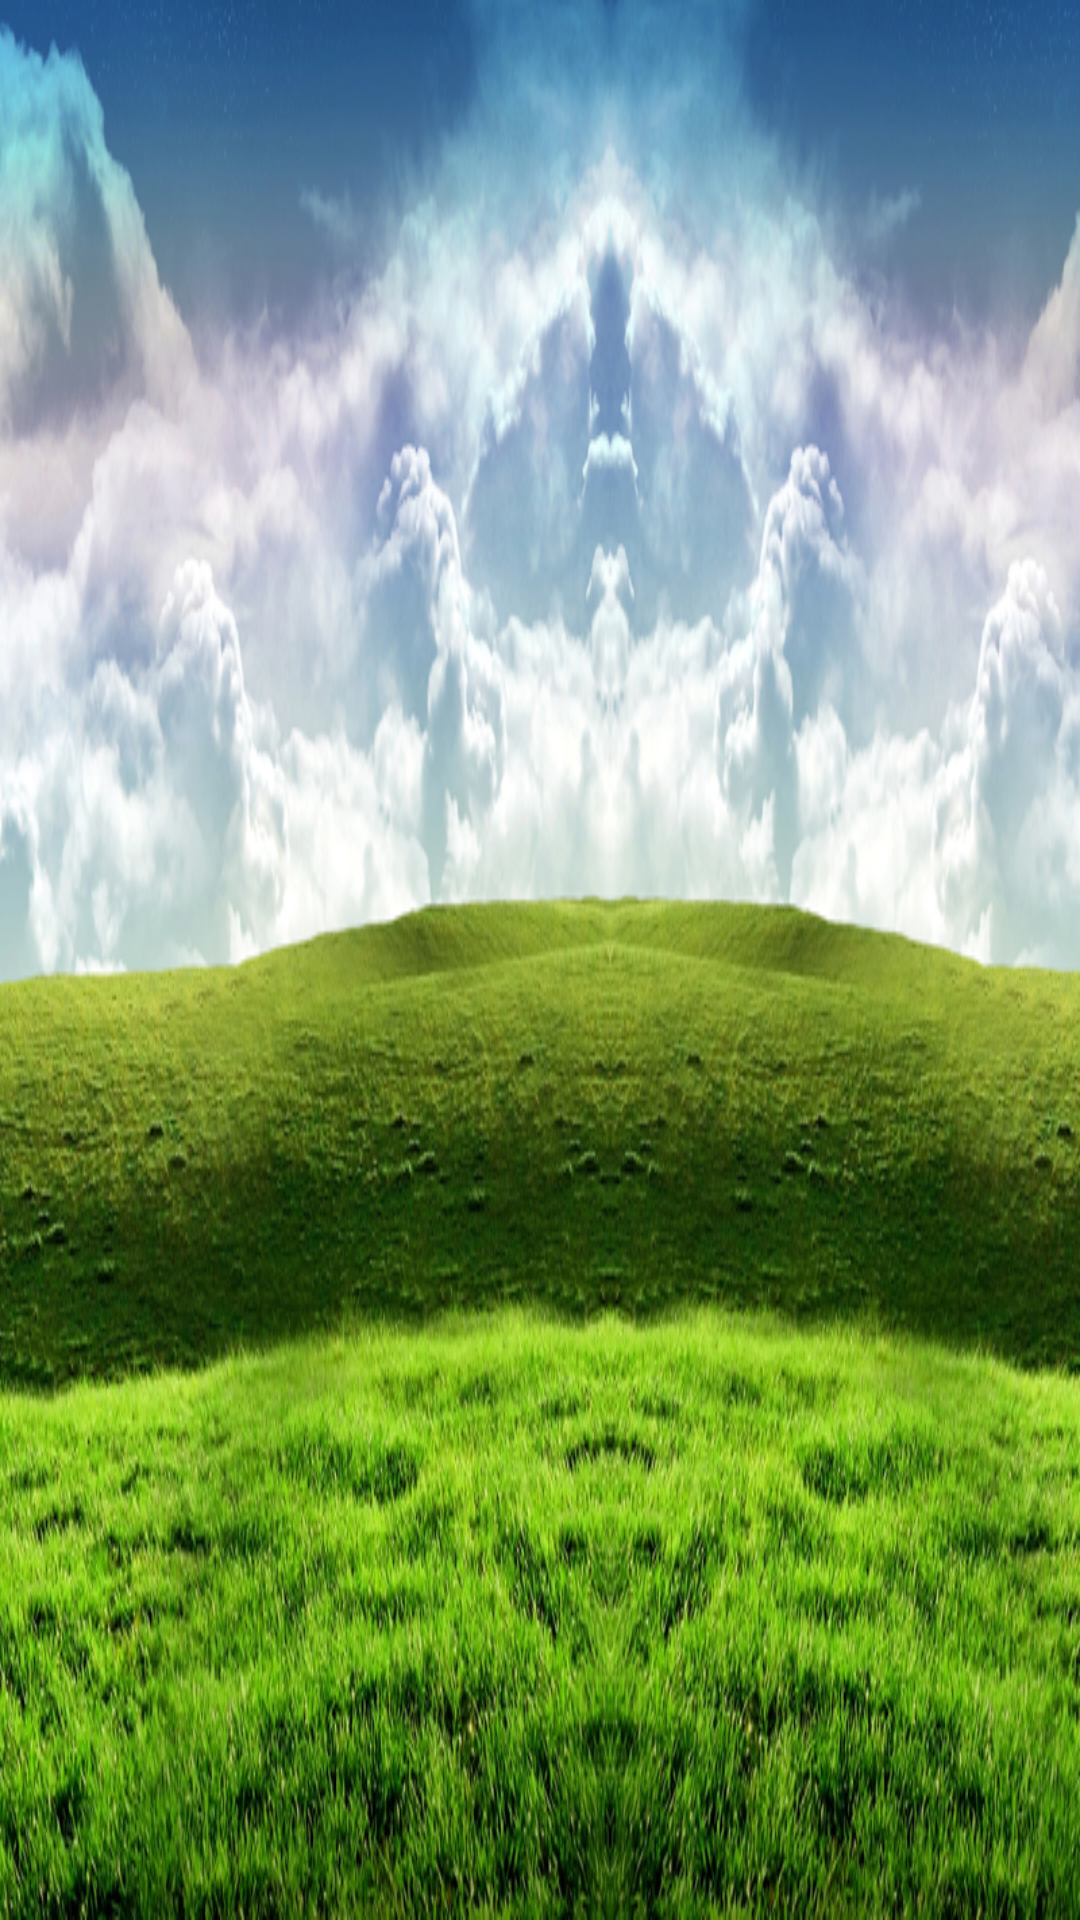

This screen was rendered from an Android layout file. Write that file and the resources it references.
<!-- AndroidManifest.xml: application theme AppTheme -->
<!-- res/layout/add_city.xml -->
<?xml version="1.0" encoding="utf-8"?>
<LinearLayout xmlns:android="http://schemas.android.com/apk/res/android"
    android:layout_width="match_parent"
    android:layout_height="match_parent"
    android:background="@mipmap/big_wind">

    <GridView
        android:id="@+id/mGridView"
        android:layout_width="match_parent"
        android:layout_height="match_parent"
        android:stretchMode="columnWidth"
        android:gravity="center"
        android:numColumns="5"
        android:verticalSpacing="10dp"
        android:cacheColorHint="#00000000"
        android:listSelector="#00000000"
        android:layout_marginTop="10dip"
        android:layout_marginBottom="10dip"
        android:layout_marginLeft="20dip"
        android:layout_marginRight="20dip"
        android:background="@mipmap/cityweather_bg"/>

</LinearLayout>
<!-- resources referenced by this layout -->
<resources>
  <!-- mipmap big_wind: png bitmap (mipmap-hdpi, 693758 bytes) -->
  <style name="AppTheme" parent="Theme.AppCompat.Light.DarkActionBar">
          
      </style>
</resources>
